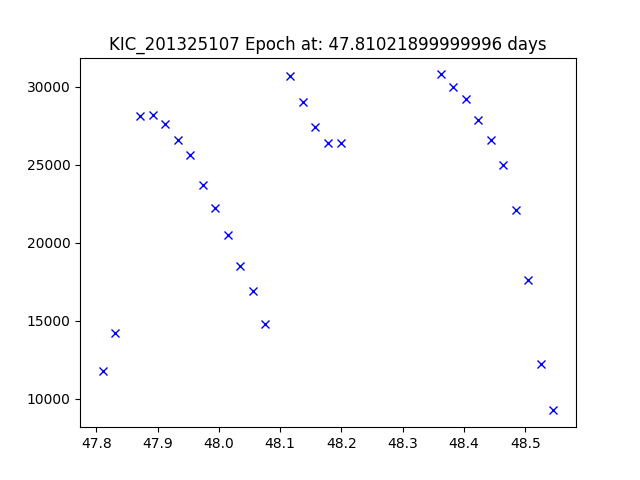

Data behind this chart, as committed beside it:
JDtimes, observed fluxes, observed uncertainties
47.81, 11800, 6.58
47.83, 14200, 6.58
47.87, 28100, 6.58
47.89, 28200, 6.58
47.91, 27600, 6.58
47.93, 26600, 6.58
47.95, 25600, 6.58
47.97, 23700, 6.58
47.99, 22200, 6.58
48.01, 20500, 6.58
48.03, 18500, 6.58
48.06, 16900, 6.58
48.08, 14800, 6.58
48.12, 30700, 6.58
48.14, 29000, 6.57
48.16, 27400, 6.57
48.18, 26400, 6.57
48.2, 26400, 6.57
48.36, 30800, 6.57
48.38, 30000, 6.57
48.4, 29200, 6.57
48.42, 27900, 6.57
48.44, 26600, 6.57
48.46, 25000, 6.57
48.48, 22100, 6.57
48.5, 17600, 6.57
48.53, 12200, 6.57
48.55, 9240, 6.57
